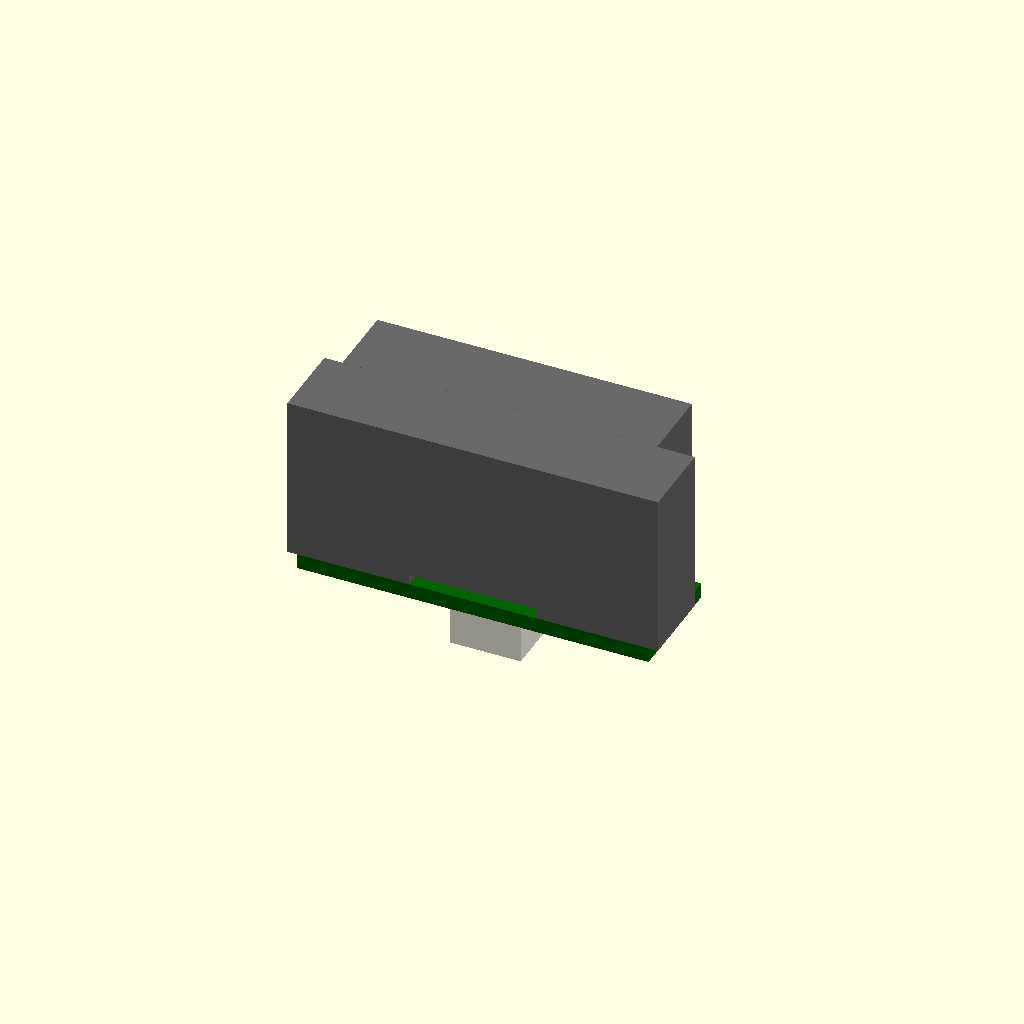
Cell 1 — every parameter at its default value.
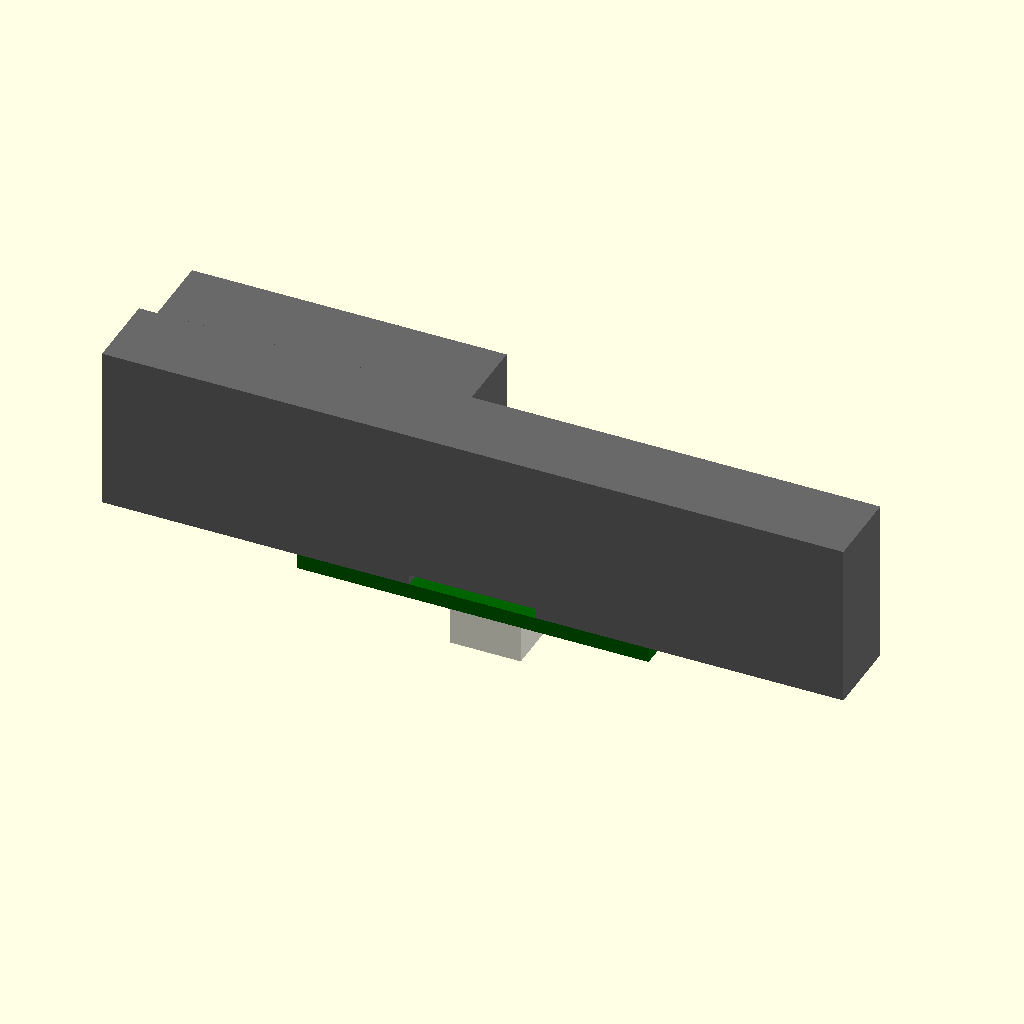
Cell 2 — case_w set to 58.9, the other parameters unchanged.
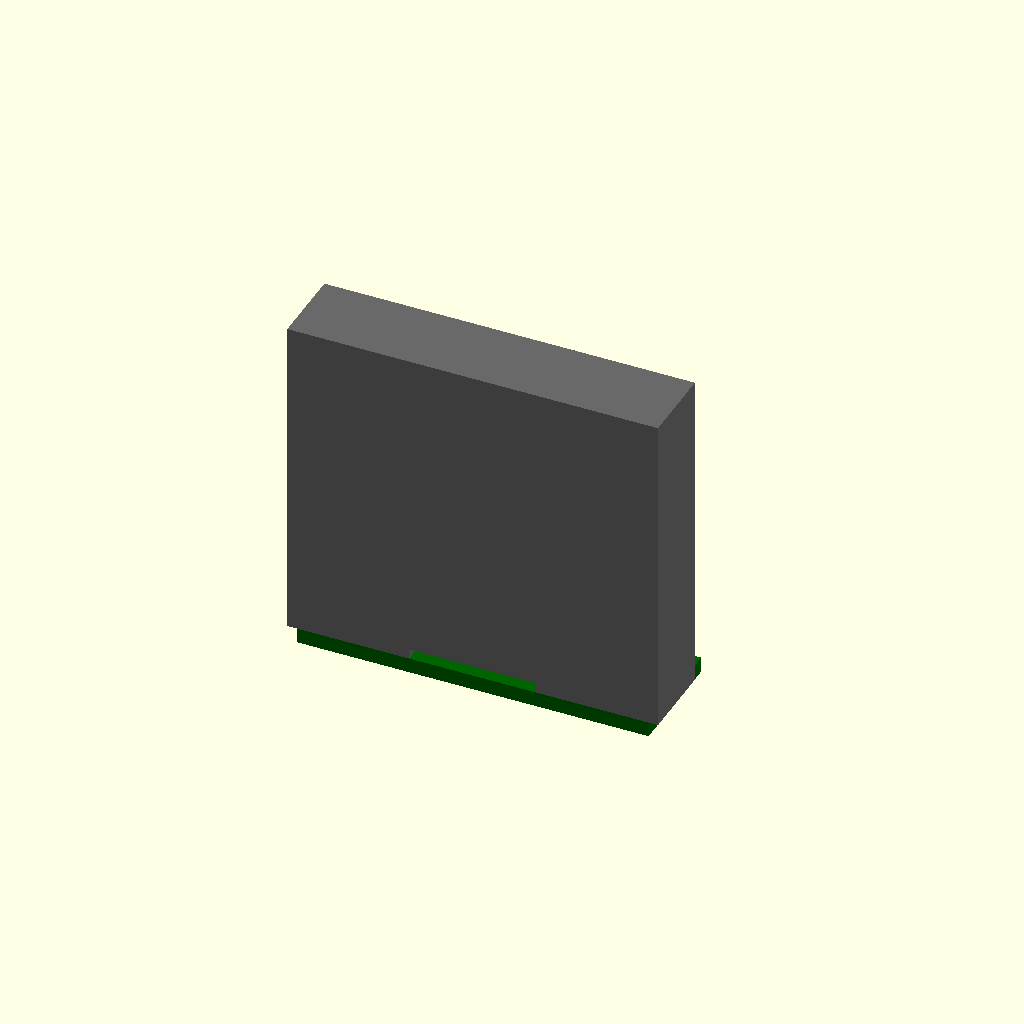
Cell 3 — case_h set to 26.1, the other parameters unchanged.
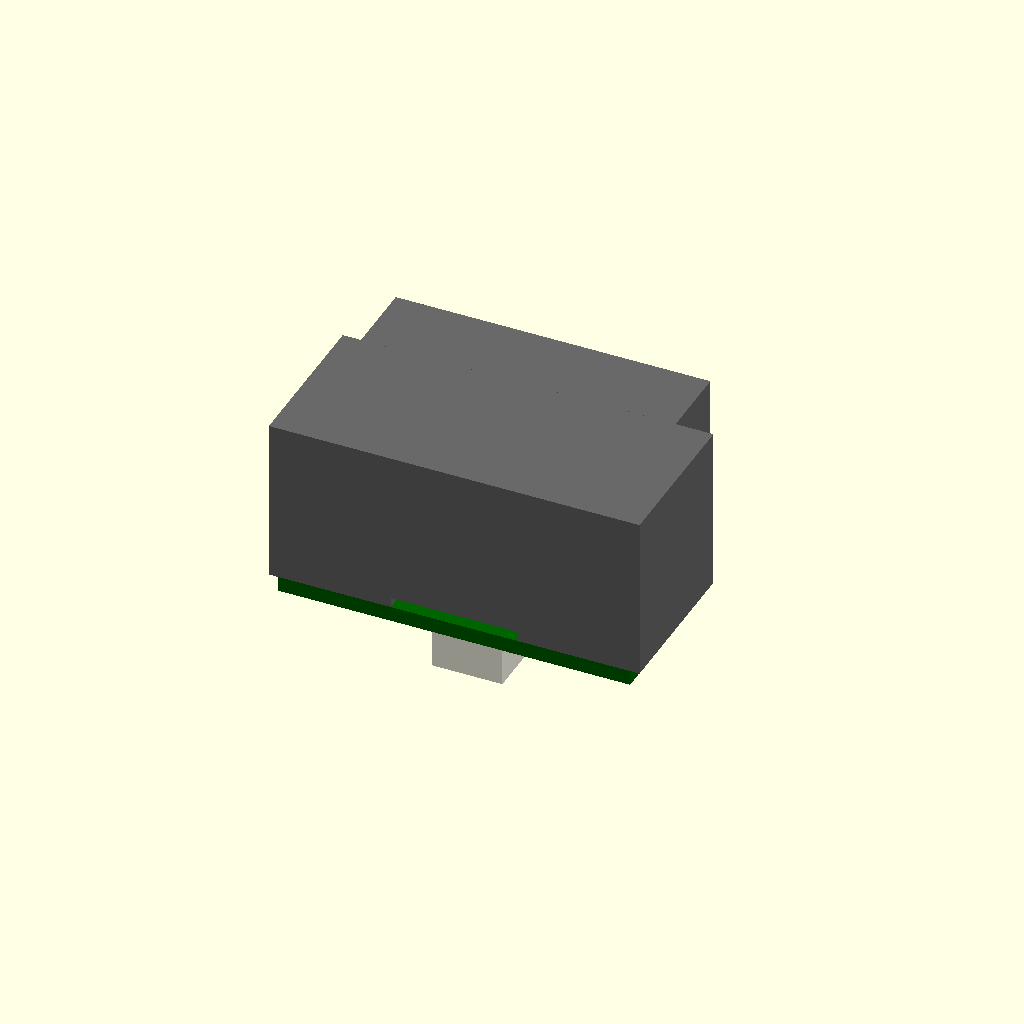
Cell 4: case_d = 12.6 (everything else at default).
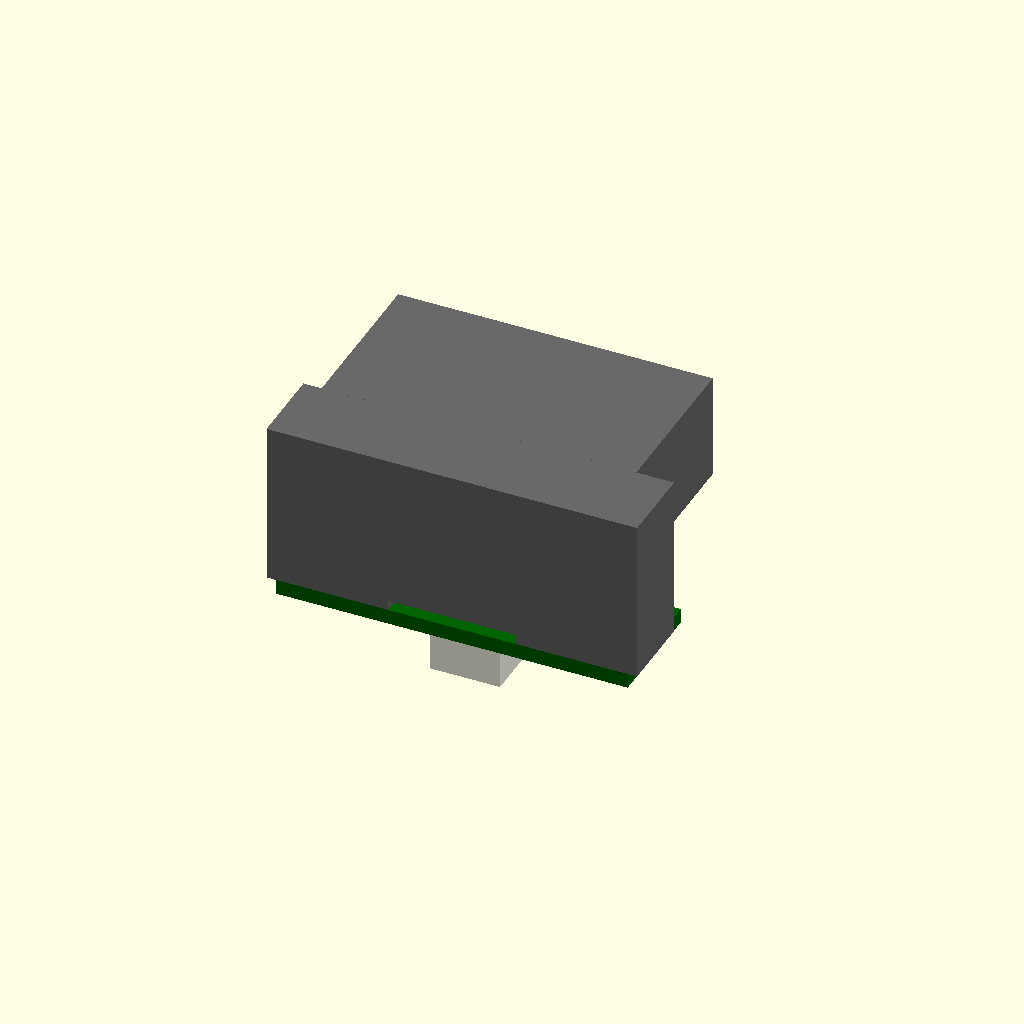
Cell 5: lc_d = 14.2 (everything else at default).
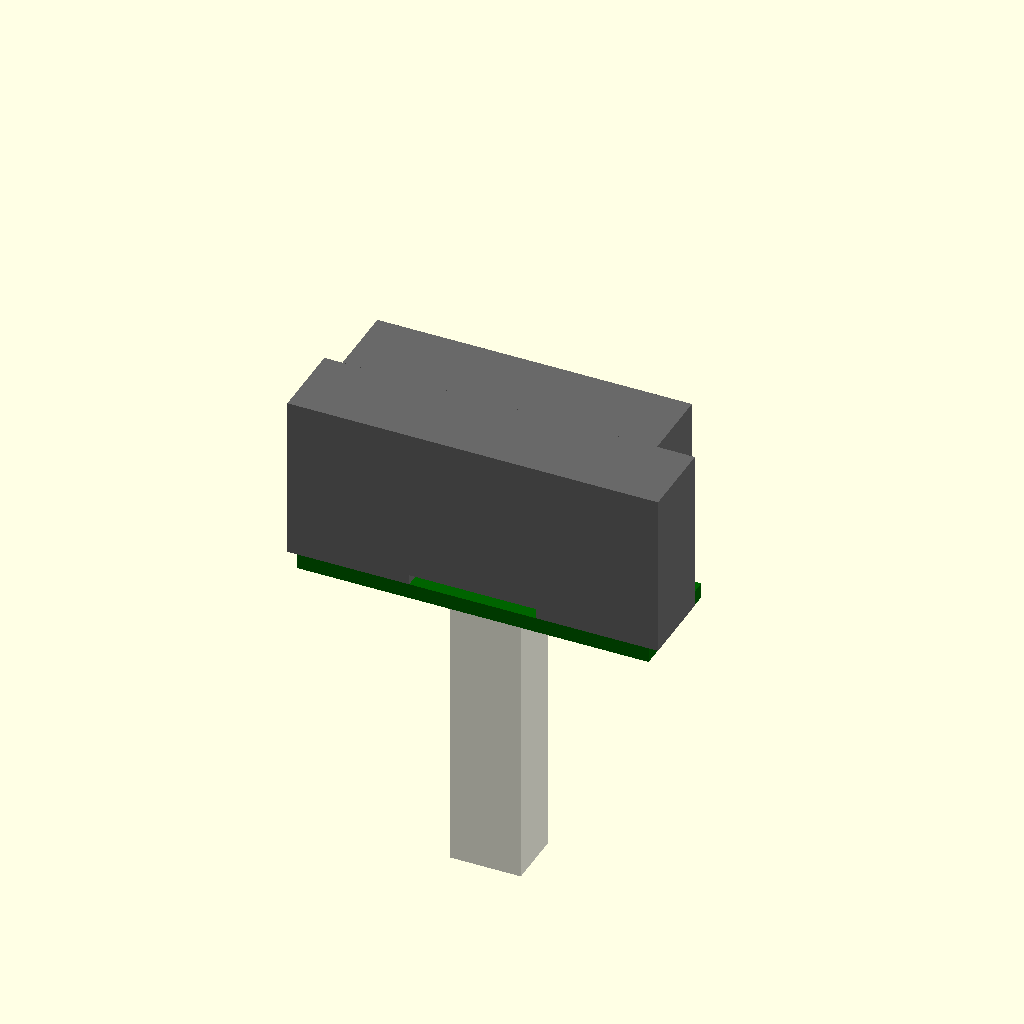
Cell 6: total_h = 37.8 (everything else at default).
All cells are drawn from one camera (rotation 55°, 0°, 25°, orthographic, colour scheme Cornfield), so only the parameter changes between them.
Source of the model, results/tier-4-gp2y0d413k/pdf-page_claude-opus-5-1d90ae848041-2026-09-05T13-03-10-720Z/final.scad:
// ============================================================
//  SHARP GP2Y0D413K0F  Distance Measuring Sensor Unit
//  外形モデル (データシート 2 ページ目 "Outline Dimensions" より)
//    単位 : mm
//    原点 : 本体ケースの中心
//    +Y   : レンズ側(前面) / +Z : 上 (コネクタは下面)
//  Note1 "*" 印はレンズ中心位置寸法
//  Note2 一般公差 ±0.3
//  Note3 ( ) 内は参考寸法
// ============================================================

$fn = 72;

/* ---------------- 主要寸法 ---------------- */
case_w     = 29.45;   // ケース幅
case_h     = 13.05;   // ケース高さ (13.05)
case_d     =  6.30;   // (6.3)  ケース本体の奥行き
lc_d       =  7.10;   // 7.1±0.1 レンズケース(前面突出部)の奥行き
total_d    = case_d + lc_d;   // 13.4 ≒ 13.5 (全奥行き)
total_h    = 18.90;   // 18.9 +0.3/-0.3 (ケース上面～コネクタ下端)

lc_h       =  8.40;   // 8.4  レンズケース高さ
lc_bot     =  3.75;   // 3.75 ケース底面～レンズケース下端
lc_w       = 25.00;   // (参考) レンズケース幅
lc_x0      =  0.90;   // (参考) ケース左端～レンズケース左端

emit_x     =  4.50;   // *4.5   発光部レンズ中心 (ケース左端から)
det_x      = 19.70;   // *19.7  受光部レンズ中心 (ケース左端から)
lens_zb    =  7.20;   // 7.2  ケース底面(=PWB上面)～レンズ中心
                      //      (側面図の 8.4 は PWB 下面基準 : 8.4-7.2=1.2=PWB厚)

emit_dia   =  5.40;   // (参考) 発光部レンズ(円窓)径
det_w      = 11.60;   // (参考) 受光部レンズ(矩形窓)幅
det_h      =  6.40;   // (参考) 受光部レンズ(矩形窓)高さ
win_depth  =  1.00;   // (参考) 窓の彫り込み深さ
lens_set   =  0.30;   // (参考) レンズ面の引き込み量

pwb_t      =  1.20;   // 1.2  PWB(Paper phenol) 厚
pwb_w      = 27.95;   // 7.5 + 4.15 + 16.3
pwb_d      =  9.00;   // (参考) PWB 奥行き

// コネクタ : Shenglan Technology (JCTC) 12001W90-3P-HF (1.25mm ピッチ 3極 L型)
conn_w     =  5.60;   // (参考) ハウジング幅
conn_d     =  4.60;   // (参考) ハウジング奥行き
conn_pitch =  1.25;   // (参考) ピン間ピッチ
pin_sq     =  0.40;   // (参考) ピン角寸法
notch_w    = 10.10;   // 10.1 コネクタ部のケース逃げ幅

/* ---------------- 派生値 ---------------- */
x_l   = -case_w/2;            // ケース左端
y_b   = -total_d/2;           // 最背面
y_f   =  total_d/2;           // レンズケース前面
z_b   = -case_h/2;            // ケース底面
z_t   =  case_h/2;            // ケース上面

emit_cx = x_l + emit_x;
det_cx  = x_l + det_x;
lc_cx   = x_l + lc_x0 + lc_w/2;
lens_cz = z_b + lens_zb;

pwb_z1  = z_b;                // PWB 上面 (ケース底面)
pwb_z0  = z_b - pwb_t;        // PWB 下面
conn_h  = pwb_z0 - (z_t - total_h);   // = 4.65 (全高 18.9 に合わせる)
conn_y  = y_b + pwb_d/2;

/* ---------------- 窓の切り欠き ---------------- */
module emitter_cut(cl = 0){
    translate([emit_cx, y_f - win_depth, lens_cz])
        rotate([-90, 0, 0])
            cylinder(d = emit_dia + cl, h = win_depth + 0.2);
}

module detector_cut(cl = 0){
    translate([det_cx, y_f - win_depth/2 + 0.1, lens_cz])
        cube([det_w + cl, win_depth + 0.2, det_h + cl], center = true);
}

/* ---------------- ケース (Carbonic ABS) ---------------- */
module case_shell(){
    difference(){
        union(){
            // 本体ケース(概形は直方体)
            translate([0, y_b + case_d/2, 0])
                cube([case_w, case_d, case_h], center = true);
            // レンズケース(前面に飛び出す突起)
            translate([lc_cx, y_b + case_d + lc_d/2, z_b + lc_bot + lc_h/2])
                cube([lc_w, lc_d, lc_h], center = true);
        }
        // 2 つの窓
        emitter_cut(0.20);
        detector_cut(0.20);
        // コネクタ部の逃げ (10.1)
        translate([0, conn_y, z_b])
            cube([notch_w, pwb_d + 0.2, 1.6], center = true);
    }
}

/* ---------------- レンズ (Acrylic acid resin) ---------------- */
module lens_emitter(){          // 発光部 : 円形窓 (左側)
    translate([emit_cx, y_f - win_depth, lens_cz])
        rotate([-90, 0, 0])
            cylinder(d = emit_dia, h = win_depth - lens_set);
}

module lens_detector(){         // 受光部 : 矩形窓 (右側)
    translate([det_cx,
               y_f - win_depth + (win_depth - lens_set)/2,
               lens_cz])
        cube([det_w, win_depth - lens_set, det_h], center = true);
}

/* ---------------- PWB (Paper phenol) ---------------- */
module pwb(){
    translate([0, y_b + pwb_d/2, pwb_z0 + pwb_t/2])
        cube([pwb_w, pwb_d, pwb_t], center = true);
}

/* ---------------- コネクタ (JCTC 12001W90-3P-HF) ---------------- */
module connector(){
    // ハウジング (下向き開口の簡易表現)
    color("Ivory")
    difference(){
        translate([0, conn_y, pwb_z0 - conn_h/2])
            cube([conn_w, conn_d, conn_h], center = true);
        translate([0, conn_y, pwb_z0 - conn_h/2 - 0.5])
            cube([conn_w - 1.0, conn_d - 1.0, conn_h - 0.8], center = true);
    }
    // 端子 (1)Vo (2)GND (3)Vcc
    color("Goldenrod")
    for(i = [-1, 0, 1])
        translate([i * conn_pitch, conn_y, pwb_z0 - conn_h + 1.2])
            cube([pin_sq, pin_sq, conn_h * 0.75], center = false);
}

/* ---------------- 組み立て ---------------- */
module gp2y0d413k0f(){
    color("DimGray")   case_shell();     // Case : Carbonic ABS
    color([0.10, 0.10, 0.12]) lens_emitter();
    color([0.10, 0.10, 0.12]) lens_detector();
    color("DarkGreen") pwb();            // PWB  : Paper phenol
    connector();
}

gp2y0d413k0f();
Customizer parameters (derived from the source; name, type, default, range or options):
case_w: number, default 29.45
case_h: number, default 13.05
case_d: number, default 6.3
lc_d: number, default 7.1
total_h: number, default 18.9
lc_h: number, default 8.4
lc_bot: number, default 3.75
lc_w: number, default 25
lc_x0: number, default 0.9
emit_x: number, default 4.5
det_x: number, default 19.7
lens_zb: number, default 7.2
emit_dia: number, default 5.4
det_w: number, default 11.6
det_h: number, default 6.4
win_depth: number, default 1
lens_set: number, default 0.3
pwb_t: number, default 1.2
pwb_w: number, default 27.95
pwb_d: number, default 9
conn_w: number, default 5.6
conn_d: number, default 4.6
conn_pitch: number, default 1.25
pin_sq: number, default 0.4
notch_w: number, default 10.1
